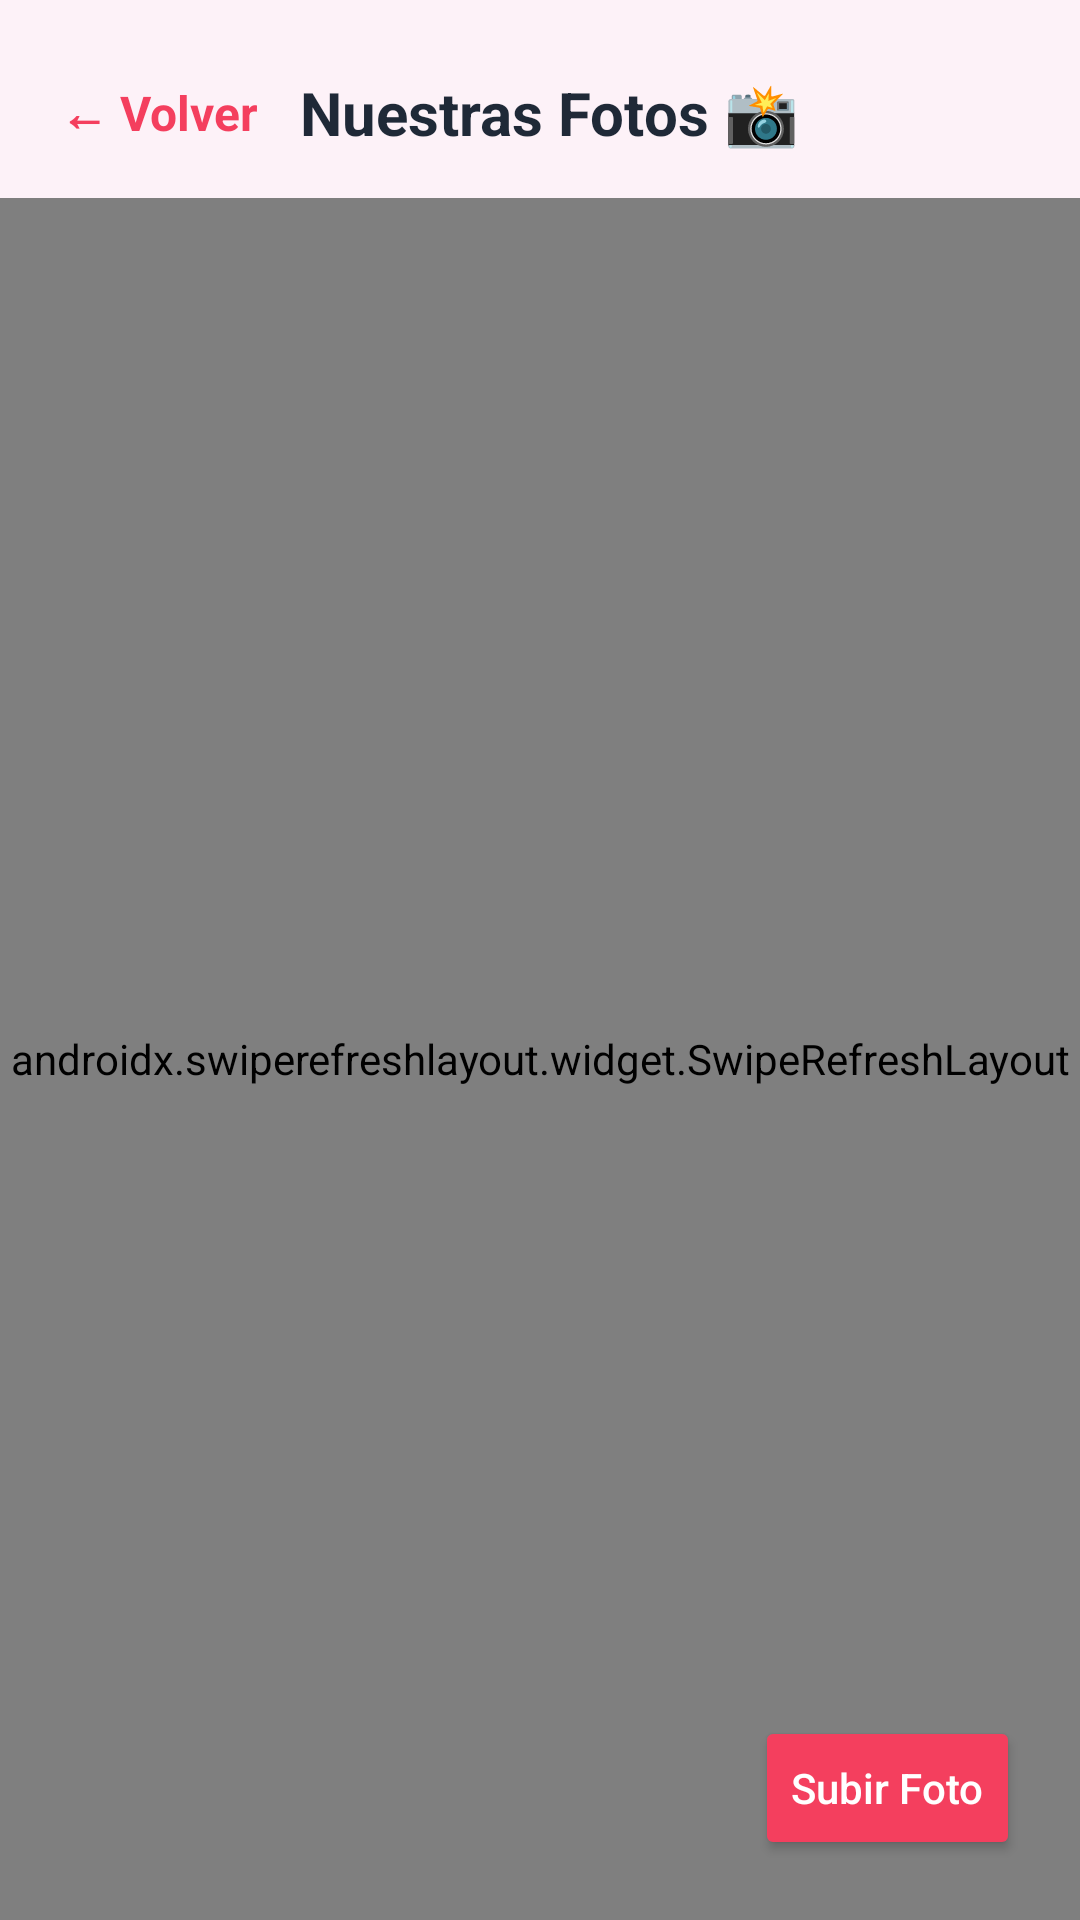

Android layout source for this screen:
<!-- AndroidManifest.xml: application theme Theme.AppROmantica -->
<!-- res/layout/activity_galeria.xml -->
<?xml version="1.0" encoding="utf-8"?>
<FrameLayout xmlns:android="http://schemas.android.com/apk/res/android"
    android:layout_width="match_parent"
    android:layout_height="match_parent"
    android:background="@color/rosa_fondo">

    <LinearLayout
        android:layout_width="match_parent"
        android:layout_height="match_parent"
        android:orientation="vertical">

        <LinearLayout
            android:layout_width="match_parent"
            android:layout_height="wrap_content"
            android:orientation="horizontal"
            android:gravity="center_vertical"
            android:paddingHorizontal="20dp"
            android:paddingTop="24dp"
            android:paddingBottom="15dp">

            <TextView
                android:id="@+id/botonVolver"
                android:layout_width="wrap_content"
                android:layout_height="wrap_content"
                android:text="@string/boton_volver"
                android:textColor="@color/rosa_acento"
                android:textStyle="bold"
                android:textSize="16sp" />

            <TextView
                android:layout_width="0dp"
                android:layout_height="wrap_content"
                android:layout_weight="1"
                android:text="@string/nuestras_fotos"
                android:textColor="@color/gris_oscuro"
                android:textStyle="bold"
                android:textSize="20sp"
                android:gravity="center" />

            <View android:layout_width="60dp" android:layout_height="1dp" />
        </LinearLayout>

        <androidx.swiperefreshlayout.widget.SwipeRefreshLayout
            android:id="@+id/swipeRefresh"
            android:layout_width="match_parent"
            android:layout_height="0dp"
            android:layout_weight="1">

            <androidx.recyclerview.widget.RecyclerView
                android:id="@+id/gridFotos"
                android:layout_width="match_parent"
                android:layout_height="match_parent"
                android:padding="2dp" />
        </androidx.swiperefreshlayout.widget.SwipeRefreshLayout>
    </LinearLayout>

    <Button
        android:id="@+id/botonSubir"
        android:layout_width="wrap_content"
        android:layout_height="wrap_content"
        android:layout_gravity="bottom|end"
        android:layout_margin="20dp"
        android:text="@string/subir_foto"
        android:textAllCaps="false"
        android:textColor="@color/white"
        android:backgroundTint="@color/rosa_acento" />
</FrameLayout>
<!-- resources referenced by this layout -->
<resources>
  <color name="gris_oscuro">#1F2937</color>
  <color name="rosa_acento">#F43F5E</color>
  <color name="rosa_fondo">#FDF2F8</color>
  <color name="white">#FFFFFFFF</color>
  <string name="boton_volver">← Volver</string>
  <string name="nuestras_fotos">Nuestras Fotos 📸</string>
  <string name="subir_foto">Subir Foto</string>
  <style name="Theme.AppROmantica" parent="Base.Theme.AppROmantica" />
  <style name="Base.Theme.AppROmantica" parent="Theme.Material3.DayNight.NoActionBar">
          
          
      </style>
</resources>
